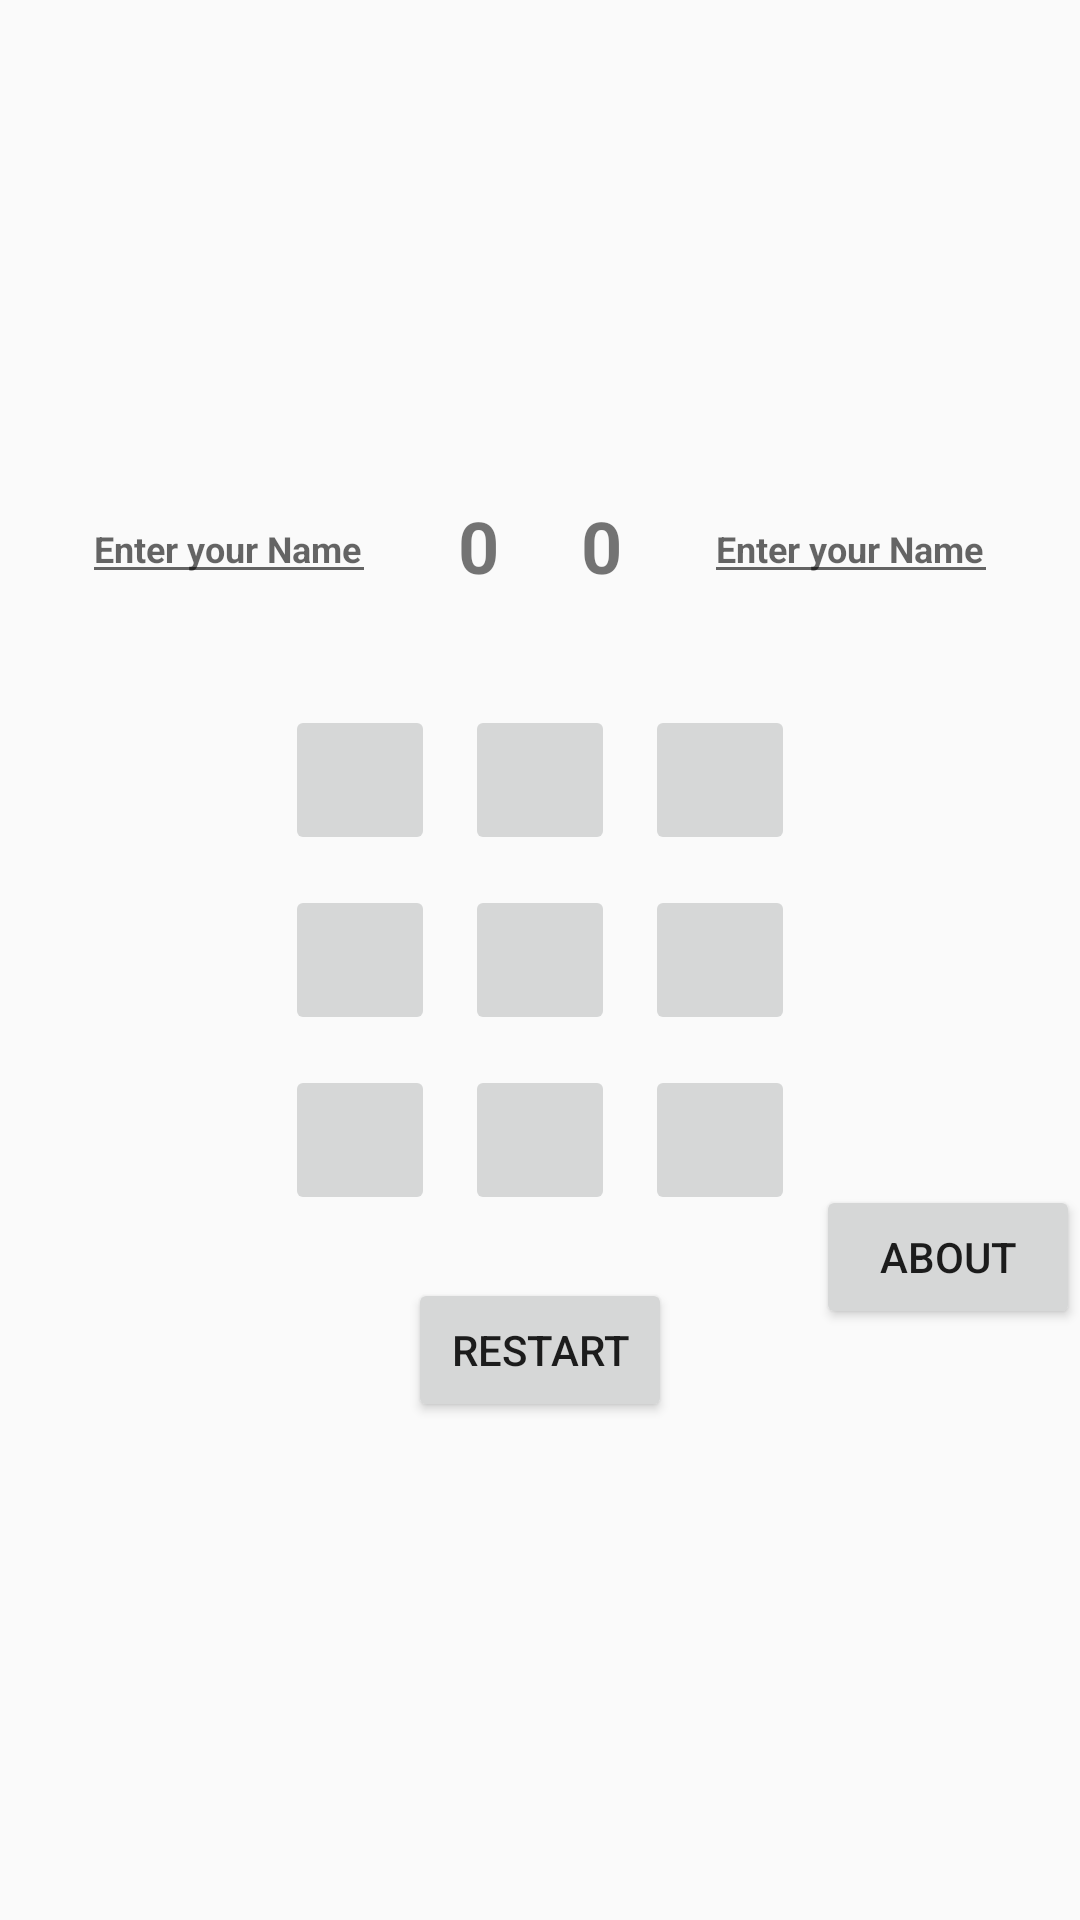

Layout XML and referenced resources for this Android screen:
<!-- AndroidManifest.xml: application theme AppTheme -->
<!-- res/layout/fragment_first.xml -->
<?xml version="1.0" encoding="utf-8"?>
<androidx.constraintlayout.widget.ConstraintLayout xmlns:android="http://schemas.android.com/apk/res/android"
    xmlns:app="http://schemas.android.com/apk/res-auto"
    xmlns:tools="http://schemas.android.com/tools"
    android:layout_width="match_parent"
    android:layout_height="match_parent"
    app:layout_behavior="@string/appbar_scrolling_view_behavior">


    <EditText
        android:id="@+id/name_player1"
        android:layout_width="wrap_content"
        android:layout_height="wrap_content"
        android:layout_marginBottom="32dp"
        android:autofillHints="Enter your Name"
        android:ems="7"
        android:hint="@string/nickname"
        android:imeOptions="actionDone"
        android:inputType="textPersonName"
        android:textSize="12sp"
        android:textStyle="bold"
        app:layout_constraintBottom_toTopOf="@id/playground"
        app:layout_constraintEnd_toStartOf="@+id/score_player1"
        app:layout_constraintStart_toStartOf="parent"
        tools:ignore="LabelFor" />

    <EditText
        android:id="@+id/name_player2"
        android:layout_width="wrap_content"
        android:layout_height="wrap_content"
        android:layout_marginBottom="32dp"
        android:autofillHints="Enter your Name"
        android:ems="7"
        android:hint="@string/nickname"
        android:imeOptions="actionDone"
        android:inputType="textPersonName"
        android:textSize="12sp"
        android:textStyle="bold"
        app:layout_constraintBottom_toTopOf="@id/playground"
        app:layout_constraintEnd_toEndOf="parent"
        app:layout_constraintStart_toEndOf="@+id/score_player2"
        tools:ignore="LabelFor" />

    <TextView
        android:id="@+id/score_player1"
        android:layout_width="wrap_content"
        android:layout_height="wrap_content"
        android:layout_marginBottom="32dp"
        android:text="@string/zero"
        android:textSize="24sp"
        android:textStyle="bold"
        app:layout_constraintBottom_toTopOf="@id/playground"
        app:layout_constraintEnd_toStartOf="@+id/score_player2"
        app:layout_constraintHorizontal_bias="0.5"
        app:layout_constraintStart_toEndOf="@+id/name_player1"
        tools:layout_editor_absoluteY="55dp" />

    <TextView
        android:id="@+id/score_player2"
        android:layout_width="wrap_content"
        android:layout_height="wrap_content"
        android:layout_marginBottom="32dp"
        android:text="@string/zero"
        android:textSize="24sp"
        android:textStyle="bold"
        app:layout_constraintBottom_toTopOf="@id/playground"
        app:layout_constraintEnd_toStartOf="@+id/name_player2"
        app:layout_constraintHorizontal_bias="0.5"
        app:layout_constraintStart_toEndOf="@+id/score_player1"
        tools:layout_editor_absoluteY="55dp" />

    <include
        android:id="@+id/playground"
        layout="@layout/playground"
        android:layout_width="wrap_content"
        android:layout_height="wrap_content"
        app:layout_constraintBottom_toBottomOf="parent"
        app:layout_constraintEnd_toEndOf="parent"
        app:layout_constraintStart_toStartOf="parent"
        app:layout_constraintTop_toTopOf="parent" />

    <Button
        android:id="@+id/restart_button"
        android:layout_width="wrap_content"
        android:layout_height="wrap_content"
        android:layout_marginTop="16dp"
        android:text="@string/restart"
        app:layout_constraintEnd_toEndOf="parent"
        app:layout_constraintStart_toStartOf="parent"
        app:layout_constraintTop_toBottomOf="@id/playground" />

    <Button
        android:id="@+id/about_but"
        android:layout_width="wrap_content"
        android:layout_height="wrap_content"
        android:text="@string/about"
        app:layout_constraintBottom_toBottomOf="parent"
        app:layout_constraintEnd_toEndOf="parent"
        app:layout_constraintTop_toBottomOf="@+id/name_player2" />


</androidx.constraintlayout.widget.ConstraintLayout>
<!-- res/layout/playground.xml (included above) -->
<?xml version="1.0" encoding="utf-8"?>
<androidx.constraintlayout.widget.ConstraintLayout xmlns:android="http://schemas.android.com/apk/res/android"
    android:layout_width="wrap_content"
    android:layout_height="wrap_content"
    xmlns:app="http://schemas.android.com/apk/res-auto">

    <ImageButton
        android:id="@+id/imageButton9"
        android:layout_width="50dp"
        android:layout_height="50dp"
        android:layout_margin="5dp"
        android:src="@drawable/ic_launcher_background"
        app:layout_constraintBottom_toBottomOf="parent"
        app:layout_constraintEnd_toEndOf="parent"
        app:layout_constraintStart_toEndOf="@+id/imageButton8"
        app:layout_constraintTop_toBottomOf="@+id/imageButton6" />

    <ImageButton
        android:id="@+id/imageButton5"
        android:layout_width="50dp"
        android:layout_height="50dp"
        android:layout_margin="5dp"
        android:src="@drawable/ic_launcher_background"
        app:layout_constraintBottom_toTopOf="@+id/imageButton8"
        app:layout_constraintEnd_toStartOf="@+id/imageButton6"
        app:layout_constraintTop_toBottomOf="@+id/imageButton2"
        app:layout_constraintStart_toEndOf="@id/imageButton4"/>

    <ImageButton
        android:id="@+id/imageButton6"
        android:layout_width="50dp"
        android:layout_height="50dp"
        android:layout_margin="5dp"
        android:src="@drawable/ic_launcher_background"
        app:layout_constraintBottom_toTopOf="@+id/imageButton9"
        app:layout_constraintStart_toEndOf="@+id/imageButton5"
        app:layout_constraintTop_toBottomOf="@+id/imageButton3"
        app:layout_constraintEnd_toEndOf="parent"/>

    <ImageButton
        android:id="@+id/imageButton8"
        android:layout_width="50dp"
        android:layout_height="50dp"
        android:layout_margin="5dp"
        android:src="@drawable/ic_launcher_background"
        app:layout_constraintBottom_toBottomOf="parent"
        app:layout_constraintEnd_toStartOf="@+id/imageButton9"
        app:layout_constraintStart_toEndOf="@+id/imageButton7"
        app:layout_constraintTop_toBottomOf="@+id/imageButton5" />

    <ImageButton
        android:id="@+id/imageButton7"
        android:layout_width="50dp"
        android:layout_height="50dp"
        android:layout_margin="5dp"
        android:src="@drawable/ic_launcher_background"
        app:layout_constraintBottom_toBottomOf="parent"
        app:layout_constraintEnd_toStartOf="@+id/imageButton8"
        app:layout_constraintStart_toStartOf="parent"
        app:layout_constraintTop_toBottomOf="@+id/imageButton4" />

    <ImageButton
        android:id="@+id/imageButton3"
        android:layout_width="50dp"
        android:layout_height="50dp"
        android:layout_margin="5dp"
        android:src="@drawable/ic_launcher_background"
        app:layout_constraintBottom_toTopOf="@+id/imageButton6"
        app:layout_constraintEnd_toEndOf="parent"
        app:layout_constraintStart_toEndOf="@+id/imageButton2"
        app:layout_constraintTop_toTopOf="parent" />

    <ImageButton
        android:id="@+id/imageButton2"
        android:layout_width="50dp"
        android:layout_height="50dp"
        android:layout_margin="5dp"
        android:src="@drawable/ic_launcher_background"
        app:layout_constraintBottom_toTopOf="@+id/imageButton5"
        app:layout_constraintEnd_toStartOf="@+id/imageButton3"
        app:layout_constraintStart_toEndOf="@+id/imageButton1"
        app:layout_constraintTop_toTopOf="parent" />

    <ImageButton
        android:id="@+id/imageButton1"
        android:layout_width="50dp"
        android:layout_height="50dp"
        android:layout_margin="5dp"
        android:src="@drawable/ic_launcher_background"
        app:layout_constraintBottom_toTopOf="@+id/imageButton4"
        app:layout_constraintEnd_toStartOf="@+id/imageButton2"
        app:layout_constraintStart_toStartOf="parent"
        app:layout_constraintTop_toTopOf="parent" />

    <ImageButton
        android:id="@+id/imageButton4"
        android:layout_width="50dp"
        android:layout_height="50dp"
        android:layout_margin="5dp"
        android:src="@drawable/ic_launcher_background"
        app:layout_constraintBottom_toTopOf="@+id/imageButton7"
        app:layout_constraintEnd_toStartOf="@id/imageButton5"
        app:layout_constraintStart_toStartOf="parent"
        app:layout_constraintTop_toBottomOf="@+id/imageButton1" />

</androidx.constraintlayout.widget.ConstraintLayout>
<!-- resources referenced by this layout -->
<resources>
  <string name="about">About</string>
  <string name="nickname">Enter your Name</string>
  <string name="restart">RESTART</string>
  <string name="zero">0</string>
  <style name="AppTheme" parent="Theme.AppCompat.Light.DarkActionBar">
          
          <item name="colorPrimary">@color/colorPrimary</item>
  
          <item name="colorPrimaryDark">@color/colorPrimaryDark</item>
          <item name="colorAccent">@color/colorAccent</item>
      </style>
  <!-- not gathered from this repository: default colours our renderer supplied (Android Studio template values) -->
  <color name="colorPrimary">#FF6200EE</color>
  <color name="colorPrimaryDark">#FF3700B3</color>
  <color name="colorAccent">#FF03DAC5</color>
</resources>
